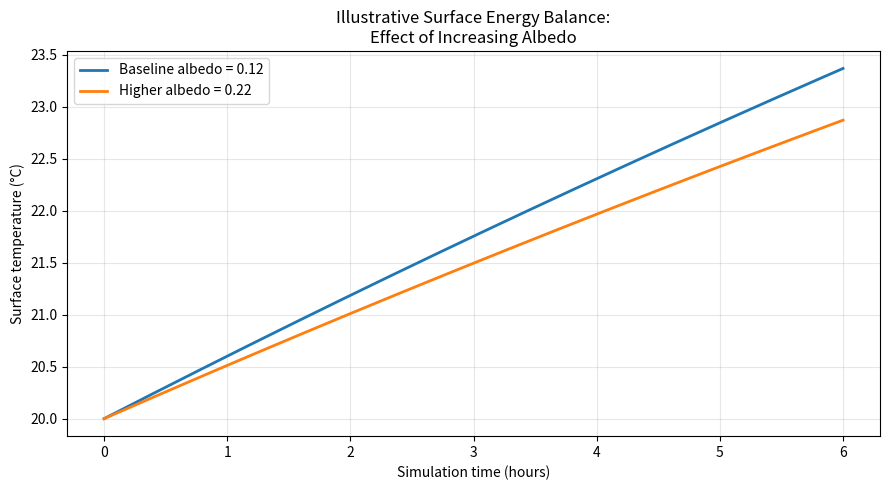

Here is the Python script that generated this plot:

import numpy as np
import matplotlib.pyplot as plt
from pathlib import Path

Path("figures").mkdir(exist_ok=True)

# -------------------------------------
# Illustrative physical parameters
# -------------------------------------

sigma = 5.670374419e-8  # W m^-2 K^-4
epsilon = 0.95

C_A = 2.0e6  # J m^-2 K^-1
h = 10.0     # W m^-2 K^-1

T_air = 293.15  # K (20 C)
T_sky = 283.15  # K (10 C)

S = 500.0       # W m^-2
LE = 50.0       # W m^-2

# Compare baseline and higher albedo
albedo_baseline = 0.12
albedo_scenario = 0.22

# Initial temperature: 20 C
T0 = 293.15

dt = 60.0        # seconds
hours = 6.0
nt = int(hours * 3600 / dt)

def simulate(albedo):

    T = np.zeros(nt + 1)
    T[0] = T0

    for n in range(nt):

        absorbed_solar = (1.0 - albedo) * S

        longwave_loss = epsilon * sigma * (
            T[n]**4 - T_sky**4
        )

        sensible_loss = h * (T[n] - T_air)

        net_flux = (
            absorbed_solar
            - longwave_loss
            - sensible_loss
            - LE
        )

        T[n + 1] = T[n] + dt * net_flux / C_A

    return T - 273.15

baseline = simulate(albedo_baseline)
scenario = simulate(albedo_scenario)

time_hours = np.arange(nt + 1) * dt / 3600

print("=" * 50)
print("SURFACE ENERGY BALANCE: ALBEDO EXPERIMENT")
print("=" * 50)

print("Initial temperature: 20 C")
print("Baseline albedo:", albedo_baseline)
print("Scenario albedo:", albedo_scenario)

print()
print("Final baseline temperature:", baseline[-1], "C")
print("Final scenario temperature:", scenario[-1], "C")
print(
    "Scenario minus baseline:",
    scenario[-1] - baseline[-1],
    "C"
)

plt.figure(figsize=(9, 5))

plt.plot(
    time_hours, baseline,
    label="Baseline albedo = 0.12",
    linewidth=2
)

plt.plot(
    time_hours, scenario,
    label="Higher albedo = 0.22",
    linewidth=2
)

plt.xlabel("Simulation time (hours)")
plt.ylabel("Surface temperature (°C)")
plt.title(
    "Illustrative Surface Energy Balance:\n"
    "Effect of Increasing Albedo"
)

plt.legend()
plt.grid(alpha=0.3)

plt.tight_layout()

output = "figures/albedo_energy_balance_test.png"
plt.savefig(output, dpi=300)
plt.close()

print()
print("Figure saved:", output)
